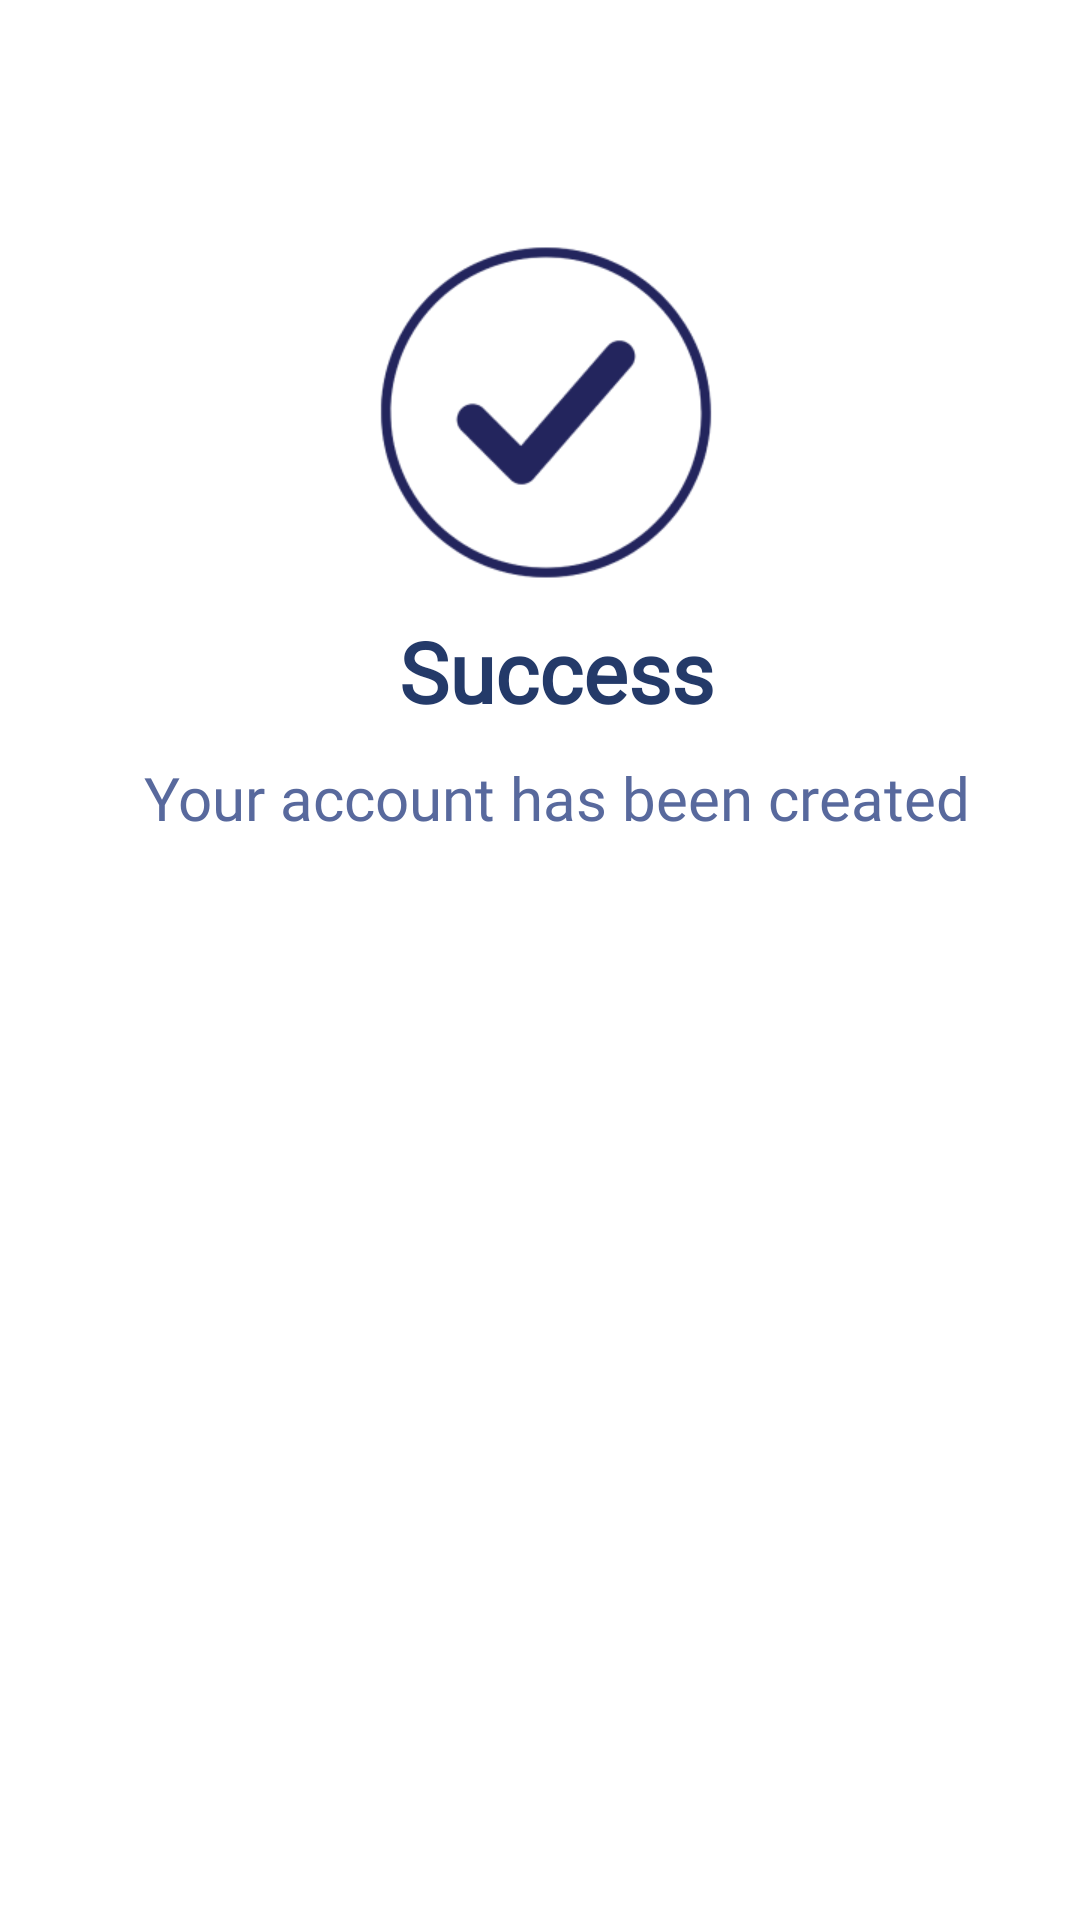

Android layout source for this screen:
<!-- AndroidManifest.xml: application theme Theme.HeronsConduct -->
<!-- res/layout/custom_dialog.xml -->
<?xml version="1.0" encoding="utf-8"?>
<androidx.constraintlayout.widget.ConstraintLayout xmlns:android="http://schemas.android.com/apk/res/android"
    xmlns:tools="http://schemas.android.com/tools"
    android:layout_width="match_parent"
    android:layout_height="match_parent"
    xmlns:app="http://schemas.android.com/apk/res-auto">

    <LinearLayout
        android:id="@+id/linearLayout2"
        android:layout_width="367dp"
        android:layout_height="wrap_content"
        android:layout_marginTop="30dp"
        android:background="@drawable/dialog_bg"
        android:elevation="5dp"
        android:orientation="vertical"
        android:padding="20dp"
        app:layout_constraintEnd_toEndOf="parent"
        app:layout_constraintStart_toStartOf="parent"
        app:layout_constraintTop_toTopOf="parent">

        <ImageButton
            android:id="@+id/cancelID"
            android:layout_width="30dp"
            android:layout_height="30dp"
            android:layout_gravity="right|top"
            android:background="@android:color/transparent"
            android:src="@drawable/x_circle" />

        <ImageView
            android:layout_width="150dp"
            android:layout_height="115dp"
            android:layout_marginStart="90dp"
            android:layout_marginBottom="10dp"
            android:src="@drawable/success"
            app:layout_constraintEnd_toEndOf="@+id/linearLayout2"
            app:layout_constraintTop_toTopOf="parent" />

        <TextView
            android:layout_width="match_parent"
            android:layout_height="wrap_content"
            android:fontFamily="@font/metropolis_semi_bold"
            android:gravity="center"
            android:paddingLeft="10dp"
            android:text="Success"
            android:textColor="@color/Text"
            android:textSize="28sp"
            android:textStyle="bold" />

        <TextView
            android:layout_width="match_parent"
            android:layout_height="wrap_content"
            android:fontFamily="@font/metropolis_light"
            android:gravity="center"
            android:paddingLeft="10dp"
            android:paddingTop="10dp"
            android:text="Your account has been created"
            android:textColor="@color/Secondary"
            android:textSize="20sp" />

        <Button
            android:id="@+id/ok_btn_id"
            android:layout_width="match_parent"
            android:layout_height="48dp"
            android:layout_gravity="center"
            android:layout_marginTop="20dp"
            android:background="@drawable/dialog_bg"
            android:text="Continue"
            android:textAllCaps="false"
            android:textColor="@color/white"
            app:backgroundTint="#399CFF" />
    </LinearLayout>

</androidx.constraintlayout.widget.ConstraintLayout>
<!-- resources referenced by this layout -->
<resources>
  <color name="Secondary">#58699D</color>
  <color name="Text">#243A69</color>
  <color name="white">#FFFFFFFF</color>
  <!-- drawable success: png bitmap (drawable-v24, 9831 bytes) -->
  <style name="Theme.HeronsConduct" parent="Theme.MaterialComponents.Light.NoActionBar">
          
          <item name="colorPrimary">#5B8EF7</item>
          <item name="colorPrimaryDark">#58699D</item>
          <item name="colorAccent">@color/teal_200</item>
          
      </style>
  <color name="teal_200">#FF03DAC5</color>
</resources>
